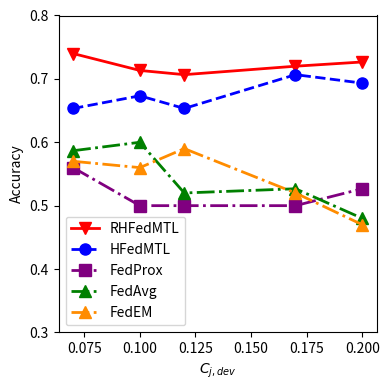
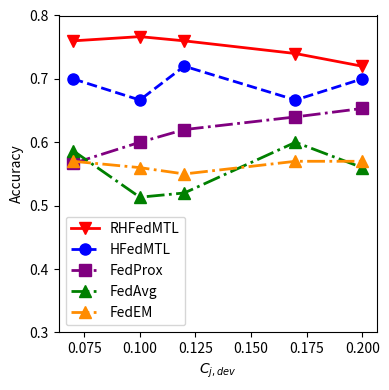

Write Python code to recreate these figures, in order.
import matplotlib.pyplot as plt

resource = [400, 1400]


C = [0.07, 0.1, 0.12, 0.17, 0.2]

R = [
    [0.74, 0.7133333333333334, 0.7066666666666667, 0.72, 0.7266666666666667],
    [0.76, 0.7666666666666667, 0.76, 0.74, 0.72],
]
H = [
    [
        0.6533333333333333,
        0.6733333333333333,
        0.6533333333333333,
        0.7066666666666667,
        0.6933333333333334,
    ],
    [0.7, 0.6666666666666667, 0.72, 0.6666666666666666, 0.7000000000000001],
]
F = [
    [
        0.5866666666666667,
        0.6,
        0.5199999999999999,
        0.5266666666666666,
        0.48,
    ],
    [
        0.5866666666666667,
        0.5133333333333334,
        0.5200000000000001,
        0.6,
        0.5599999999999999,
    ],
]
P = [
    [
        0.56,
        0.5,
        0.5,
        0.5,
        0.5266666666666666,
    ],
    [
        0.5666666666666667,
        0.6,
        0.62,
        0.64,
        0.6533333333333333,
    ],
]

E = [
    [0.57, 0.56, 0.59, 0.52, 0.47],
    [0.57, 0.56, 0.55, 0.57, 0.57]
]

for i in range(len(resource)):
    plt.figure(figsize=(4, 4))
    plt.plot(
        C,
        R[i],
        color="red",
        linestyle="-",
        marker="v",
        linewidth=2,
        markersize=8,
        label="RHFedMTL",
    )

    plt.plot(
        C,
        H[i],
        color="blue",
        linestyle="--",
        marker="o",
        linewidth=2,
        markersize=8,
        label="HFedMTL",
    )
    plt.plot(
        C,
        P[i],
        color="purple",
        linestyle="-.",
        linewidth=2,
        markersize=8,
        marker="s",
        label="FedProx",
    )
    plt.plot(
        C,
        F[i],
        color="green",
        linestyle="-.",
        marker="^",
        linewidth=2,
        markersize=8,
        label="FedAvg",
    )
    plt.plot(
        C,
        E[i],
        color="darkorange",
        linestyle="-.",
        marker="^",
        linewidth=2,
        markersize=8,
        label="FedEM",
    )
    plt.xlabel("$C_{j,dev}$")
    plt.ylabel("Accuracy")
    plt.ylim(0.3, 0.8)
    # plt.xlim(1.2, 16)
    plt.legend(loc="lower left")
    plt.tight_layout()
    plt.savefig(str(resource[i]) + "C.pdf")
    plt.show()
